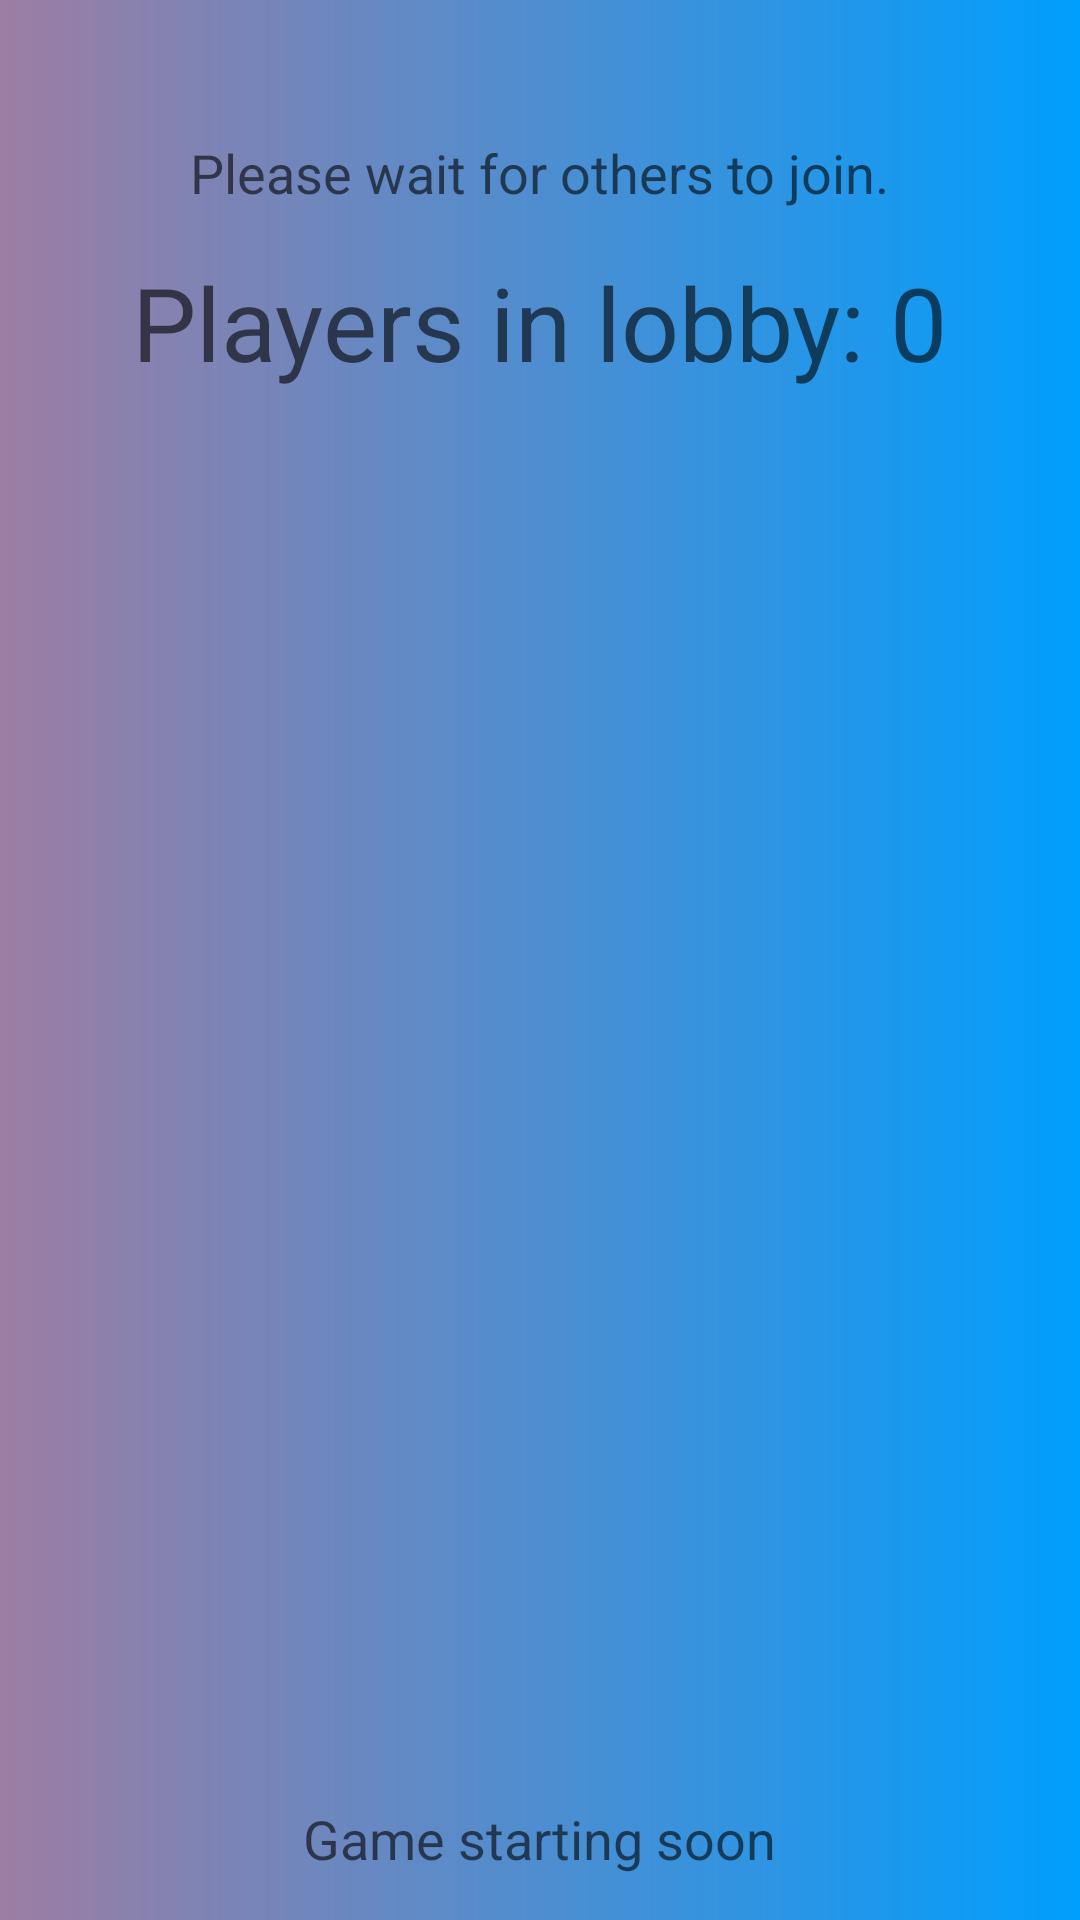

This screen was rendered from an Android layout file. Write that file and the resources it references.
<!-- AndroidManifest.xml: application theme Theme.NewSocketIOTest2 -->
<!-- res/layout/username.xml -->
<?xml version="1.0" encoding="utf-8"?>
<RelativeLayout
    xmlns:android="http://schemas.android.com/apk/res/android"

    android:background="@drawable/custom_background"
    android:layout_width="match_parent"
    android:layout_height="match_parent"
    android:layout_gravity="center">

    <TextView
        android:id="@+id/textViewName"
        android:layout_width="wrap_content"
        android:layout_height="wrap_content"
        android:text=""
        android:layout_centerHorizontal="true"
        android:textAppearance="@style/TextAppearance.AppCompat.Display1" />

    <TextView
        android:id="@+id/textViewWelcome"
        android:layout_width="wrap_content"
        android:layout_height="wrap_content"
        android:text="Please wait for others to join."
        android:layout_below="@+id/textViewName"
        android:layout_centerHorizontal="true"
        android:textAppearance="@style/TextAppearance.AppCompat.Medium" />


    <TextView
        android:id="@+id/textViewUserCount"
        android:layout_width="wrap_content"
        android:layout_height="wrap_content"
        android:layout_below="@+id/textViewWelcome"
        android:layout_centerHorizontal="true"
        android:layout_margin="15dp"
        android:text="Players in lobby: 0"
        android:textAppearance="@style/TextAppearance.AppCompat.Display1"
        />


    <ListView
        android:id="@+id/listView"
        android:layout_width="fill_parent"
        android:layout_height="fill_parent"
        android:layout_below="@+id/textViewUserCount"
        android:layout_above="@+id/textViewTimer"
        android:gravity="center"
        android:textAlignment="gravity" />
    <TextView
        android:id="@+id/textViewTimer"
        android:layout_width="wrap_content"
        android:layout_height="wrap_content"
        android:layout_centerHorizontal="true"
        android:layout_margin="15dp"
        android:layout_alignParentBottom="true"
        android:text="Game starting soon"
        android:textAppearance="@style/TextAppearance.AppCompat.Medium" />


</RelativeLayout>
<!-- resources referenced by this layout -->
<resources>
  <!-- drawable custom_background (drawable) -->
  <?xml version="1.0" encoding="utf-8"?>
  <shape xmlns:android="http://schemas.android.com/apk/res/android" android:shape="rectangle">
  
  
      <gradient android:startColor="#9D7DA3" android:endColor="#009EFD" android:type="linear"></gradient>
  
  
  
  </shape>
  <style name="Theme.NewSocketIOTest2" parent="Theme.MaterialComponents.DayNight.NoActionBar">
          
          <item name="colorPrimary">@color/purple_500</item>
          <item name="colorPrimaryVariant">@color/purple_700</item>
          <item name="colorOnPrimary">@color/white</item>
          
          <item name="colorSecondary">@color/teal_200</item>
          <item name="colorSecondaryVariant">@color/teal_700</item>
          <item name="colorOnSecondary">@color/black</item>
          
          <item name="android:statusBarColor" tools:targetApi="l">?attr/colorPrimaryVariant</item>
          
      </style>
  <color name="purple_500">#FF6200EE</color>
  <color name="purple_700">#FF3700B3</color>
  <color name="white">#FFFFFFFF</color>
  <color name="teal_200">#FF03DAC5</color>
  <color name="teal_700">#FF018786</color>
  <color name="black">#FF000000</color>
</resources>
